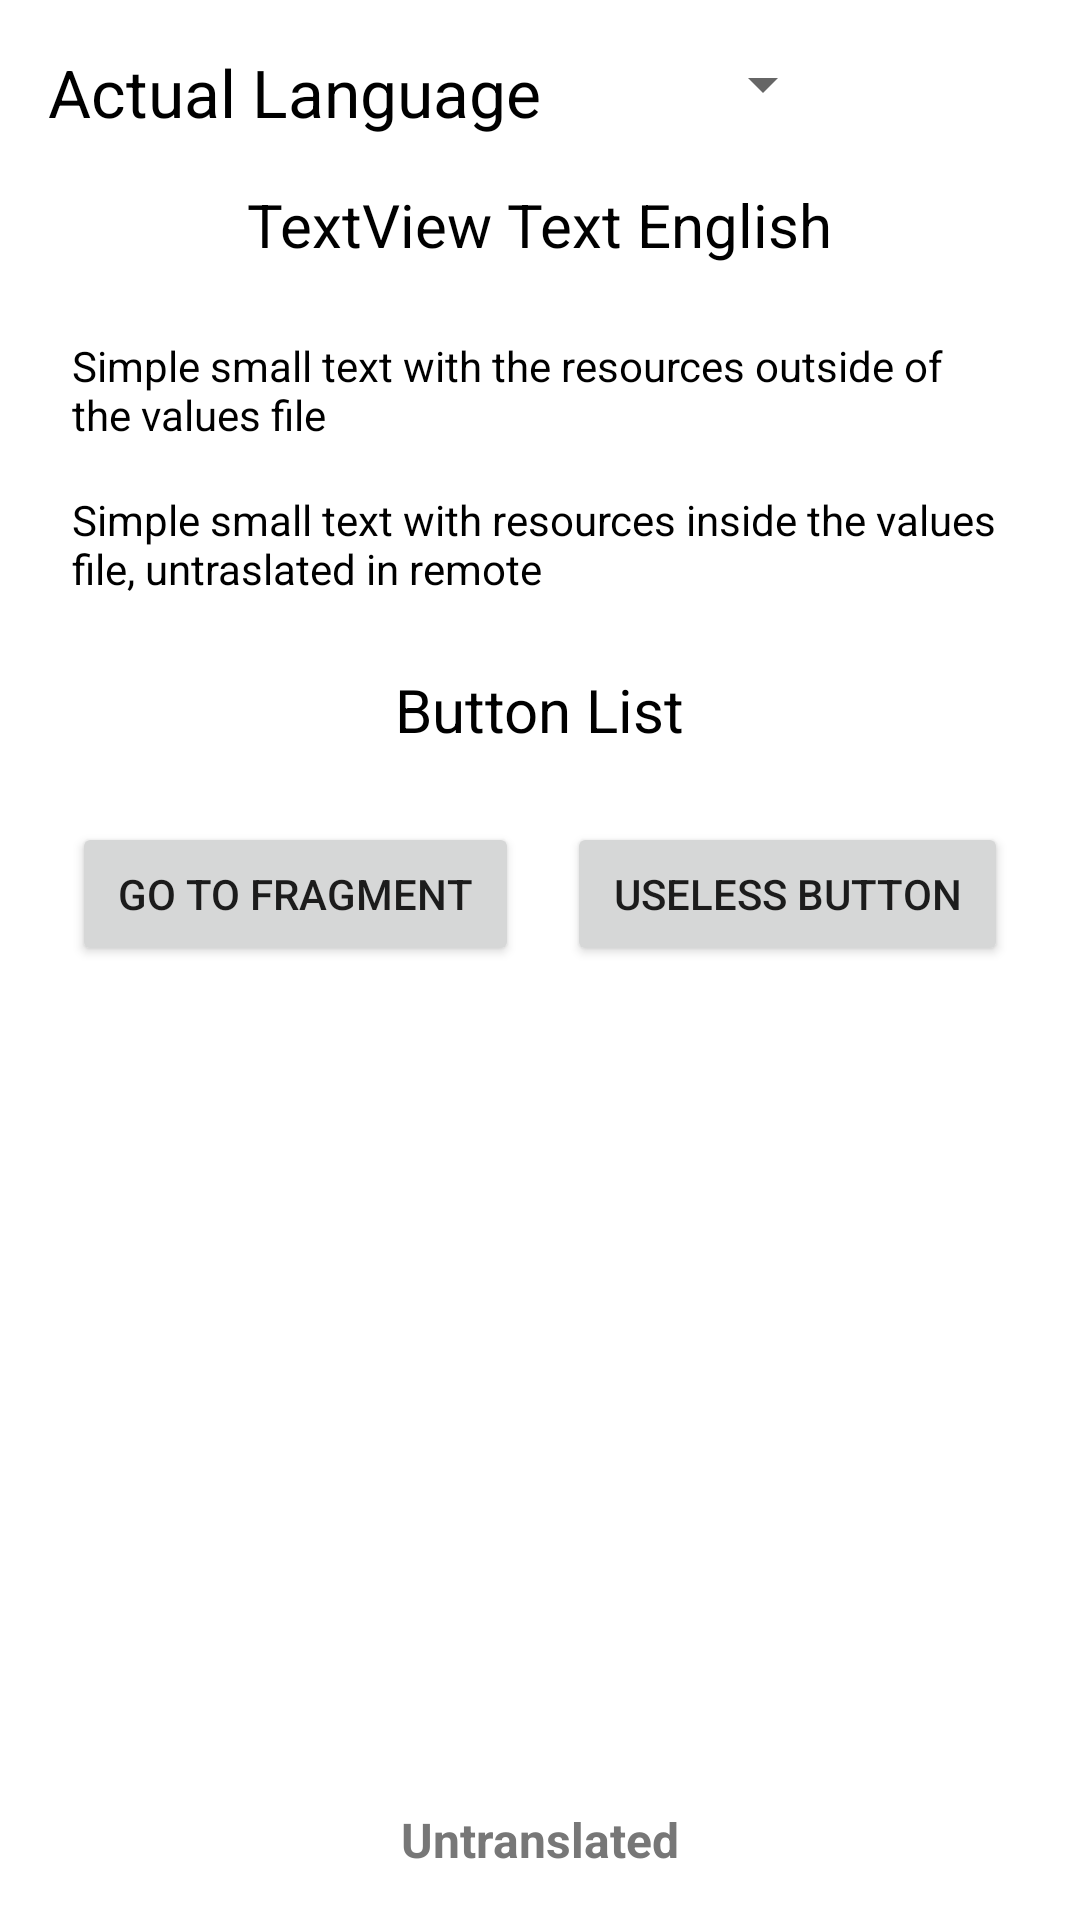

Reconstruct the res/layout file that produces this screen, plus the resources it refers to.
<!-- AndroidManifest.xml: application theme Theme.RemoteTranslation -->
<!-- res/layout/fragment_main.xml -->
<?xml version="1.0" encoding="utf-8"?>
<androidx.constraintlayout.widget.ConstraintLayout xmlns:android="http://schemas.android.com/apk/res/android"
    xmlns:app="http://schemas.android.com/apk/res-auto"
    xmlns:tools="http://schemas.android.com/tools"
    android:layout_width="match_parent"
    android:layout_height="match_parent"
    android:padding="16sp"
    tools:context=".ui.MainActivity">


    <androidx.appcompat.widget.LinearLayoutCompat
        android:id="@+id/linearLayout"
        app:layout_constraintTop_toTopOf="parent"
        app:layout_constraintLeft_toLeftOf="parent"
        android:layout_width="match_parent"
        android:layout_height="wrap_content"
        android:orientation="horizontal">

        <TextView
            android:id="@+id/languageIdentifier"
            android:layout_width="wrap_content"
            android:layout_height="wrap_content"
            android:text="@string/languageIdentifier"
            android:textColor="@color/black"
            android:textSize="22sp"/>

        <Spinner
            android:layout_marginLeft="50dp"
            android:id="@+id/spinner"
            android:layout_width="wrap_content"
            android:layout_height="wrap_content"
            android:layout_gravity=""
            tools:listitem="@android:layout/simple_dropdown_item_1line" />



    </androidx.appcompat.widget.LinearLayoutCompat>


    <TextView
        android:id="@+id/stringTextView"
        android:layout_width="wrap_content"
        android:layout_height="wrap_content"
        android:padding="16sp"
        android:text="@string/text_view_text"
        android:textColor="@color/black"
        android:textSize="20sp"
        app:layout_constraintLeft_toLeftOf="parent"
        app:layout_constraintRight_toRightOf="parent"
        app:layout_constraintTop_toBottomOf="@id/linearLayout" />

    <TextView
        android:padding="8sp"
        android:id="@+id/simpleText"
        android:layout_width="wrap_content"
        android:layout_height="wrap_content"
        android:text="@string/simpleText"
        android:textColor="@color/black"
        app:layout_constraintTop_toBottomOf="@id/stringTextView"
        app:layout_constraintLeft_toLeftOf="parent"/>

    <TextView
        android:padding="8sp"
        android:id="@+id/simpleTextUntranslated"
        android:layout_width="wrap_content"
        android:layout_height="wrap_content"
        android:text="@string/simpleTextUntranslated"
        android:textColor="@color/black"
        app:layout_constraintTop_toBottomOf="@id/simpleText"
        app:layout_constraintLeft_toLeftOf="parent"/>

    <TextView
        android:padding="16sp"
        android:id="@+id/stringTextViewButtons"
        android:layout_width="wrap_content"
        android:layout_height="wrap_content"
        android:text="@string/buttonList"
        android:textColor="@color/black"
        android:textSize="20sp"
        app:layout_constraintLeft_toLeftOf="parent"
        app:layout_constraintRight_toRightOf="parent"
        app:layout_constraintTop_toBottomOf="@id/simpleTextUntranslated" />


    <LinearLayout
        android:layout_width="match_parent"
        android:layout_height="wrap_content"
        app:layout_constraintTop_toBottomOf="@id/stringTextViewButtons"
        android:orientation="horizontal">
        <Button
            android:layout_margin="8dp"
            android:id="@+id/buttonToAnotherFragment1"
            android:layout_width="wrap_content"
            android:layout_height="wrap_content"
            android:layout_weight="1"
            android:text="@string/go_to_fragment"/>

        <Button
            android:layout_margin="8dp"
            android:id="@+id/button2"
            android:layout_width="wrap_content"
            android:layout_height="wrap_content"
            android:layout_weight="1"
            android:text="@string/useless_button"/>


    </LinearLayout>







    <TextView
        android:id="@+id/untranslatedTextView"
        android:layout_width="wrap_content"
        android:layout_height="wrap_content"
        android:text="@string/untranslated"
        android:textColor="#FF777777"
        android:textSize="16sp"
        app:layout_constraintBottom_toBottomOf="parent"
        app:layout_constraintLeft_toLeftOf="parent"
        app:layout_constraintRight_toRightOf="parent" />

</androidx.constraintlayout.widget.ConstraintLayout>
<!-- resources referenced by this layout -->
<resources>
  <string name="buttonList">Button List</string>
  <string name="go_to_fragment">Go to Fragment</string>
  <string name="languageIdentifier">Actual Language</string>
  <string name="simpleText">Simple small text with the resources outside of the values file</string>
  <string name="simpleTextUntranslated">Simple small text with resources inside the values file, untraslated in remote</string>
  <string name="text_view_text">TextView Text English</string>
  <string name="untranslated"><b>Untranslated</b></string>
  <string name="useless_button">Useless Button</string>
  <style name="Theme.RemoteTranslation" parent="Theme.MaterialComponents.DayNight.DarkActionBar">
          
          <item name="colorPrimary">@color/purple_500</item>
          <item name="colorPrimaryVariant">@color/purple_700</item>
          <item name="colorOnPrimary">@color/white</item>
          
          <item name="colorSecondary">@color/teal_200</item>
          <item name="colorSecondaryVariant">@color/teal_700</item>
          <item name="colorOnSecondary">@color/black</item>
          
          <item name="android:statusBarColor" tools:targetApi="l">?attr/colorPrimaryVariant</item>
          
      </style>
  <!-- not gathered from this repository: default colours our renderer supplied (Android Studio template values) -->
  <color name="purple_500">#FF6200EE</color>
  <color name="purple_700">#FF3700B3</color>
  <color name="teal_200">#FF03DAC5</color>
  <color name="teal_700">#FF018786</color>
  <color name="black">#FF000000</color>
  <color name="white">#FFFFFFFF</color>
</resources>
